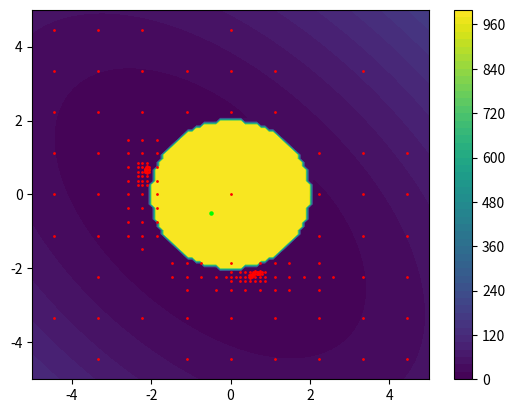

This figure's Python source:
import numpy as np
from matplotlib import pyplot as plt
import math

if False:
    a = 1.0
    b = 5.1/(4.0*math.pi*math.pi)
    c = 5.0/math.pi
    r = 6.0
    s = 10.0
    t = 1/(8.0*math.pi)
    d = s*(1.0-t)

    xlist = np.linspace(-5.0, 20.0, 100)
    ylist = np.linspace(-5.0, 20.0, 100)
    X, Y = np.meshgrid(xlist, ylist)
    Zt = Y - b*X*X + c*X - r;
    Z = a*(Zt*Zt) + d*np.cos(X) + s
    fig,ax=plt.subplots(1,1)
    lev = np.linspace(0.0,20.0, 1);
    cp = ax.contourf(X, Y, np.log10(Z), 50)
    fig.colorbar(cp) # Add a colorbar to a plot
    
if True:
    xlist = np.linspace(-5.0, 5.0, 100)
    ylist = np.linspace(-5.0, 5.0, 100)
    X, Y = np.meshgrid(xlist, ylist)
    
    Z = 2*X*X + 2*Y*Y + 2*X*Y + 3*X + 3*Y + 1 - np.log(X*X + Y*Y - 4);
    R = X*X + Y*Y - 4.0;
    Z[R <= 0] = 1000.0;
    fig,ax=plt.subplots(1,1)
    lev = np.linspace(0.0,20.0, 1);
    cp = ax.contourf(X, Y, Z, 50)
    fig.colorbar(cp) # Add a colorbar to a plot
    

data = np.array([
[0.500000, 0.500000],
[0.500000, 0.166667],
[0.500000, 0.833333],
[0.166667, 0.500000],
[0.833333, 0.500000],
[0.166667, 0.166667],
[0.833333, 0.166667],
[0.166667, 0.833333],
[0.833333, 0.833333],
[0.500000, 0.055556],
[0.500000, 0.277778],
[0.388889, 0.166667],
[0.611111, 0.166667],
[0.388889, 0.277778],
[0.611111, 0.277778],
[0.166667, 0.388889],
[0.166667, 0.611111],
[0.055556, 0.500000],
[0.277778, 0.500000],
[0.500000, 0.240741],
[0.500000, 0.314815],
[0.462963, 0.277778],
[0.537037, 0.277778],
[0.055556, 0.611111],
[0.277778, 0.611111],
[0.277778, 0.462963],
[0.277778, 0.537037],
[0.240741, 0.500000],
[0.314815, 0.500000],
[0.537037, 0.265432],
[0.537037, 0.290123],
[0.524691, 0.277778],
[0.549383, 0.277778],
[0.055556, 0.388889],
[0.277778, 0.388889],
[0.240741, 0.537037],
[0.314815, 0.537037],
[0.549383, 0.273663],
[0.549383, 0.281893],
[0.545267, 0.277778],
[0.553498, 0.277778],
[0.833333, 0.055556],
[0.833333, 0.277778],
[0.722222, 0.166667],
[0.944444, 0.166667],
[0.277778, 0.574074],
[0.277778, 0.648148],
[0.240741, 0.611111],
[0.314815, 0.611111],
[0.277778, 0.524691],
[0.277778, 0.549383],
[0.265432, 0.537037],
[0.290123, 0.537037],
[0.545267, 0.281893],
[0.553498, 0.281893],
[0.722222, 0.277778],
[0.944444, 0.277778],
[0.240741, 0.574074],
[0.314815, 0.574074],
[0.553498, 0.280521],
[0.553498, 0.283265],
[0.552126, 0.281893],
[0.554870, 0.281893],
[0.166667, 0.722222],
[0.166667, 0.944444],
[0.055556, 0.833333],
[0.277778, 0.833333],
[0.611111, 0.240741],
[0.611111, 0.314815],
[0.574074, 0.277778],
[0.648148, 0.277778],
[0.265432, 0.549383],
[0.290123, 0.549383],
[0.552126, 0.283265],
[0.554870, 0.283265],
[0.055556, 0.722222],
[0.277778, 0.722222],
[0.574074, 0.314815],
[0.648148, 0.314815],
[0.277778, 0.561728],
[0.277778, 0.586420],
[0.265432, 0.574074],
[0.290123, 0.574074],
[0.554870, 0.282807],
[0.554870, 0.283722],
[0.554412, 0.283265],
[0.555327, 0.283265],
[0.388889, 0.055556],
[0.611111, 0.055556],
[0.240741, 0.462963],
[0.314815, 0.462963],
[0.265432, 0.561728],
[0.290123, 0.561728],
[0.290123, 0.569959],
[0.290123, 0.578189],
[0.286008, 0.574074],
[0.294239, 0.574074],
[0.554412, 0.283722],
[0.555327, 0.283722],
[0.555327, 0.283112],
[0.555327, 0.283417],
[0.555175, 0.283265],
[0.555479, 0.283265],
[0.722222, 0.055556],
[0.944444, 0.055556],
[0.240741, 0.648148],
[0.314815, 0.648148],
[0.574074, 0.265432],
[0.574074, 0.290123],
[0.561728, 0.277778],
[0.586420, 0.277778],
[0.286008, 0.569959],
[0.294239, 0.569959],
[0.555327, 0.283570],
[0.555327, 0.283874],
[0.555175, 0.283722],
[0.555479, 0.283722],
[0.500000, 0.722222],
[0.500000, 0.944444],
[0.388889, 0.833333],
[0.611111, 0.833333],
[0.574074, 0.240741],
[0.648148, 0.240741],
[0.561728, 0.290123],
[0.586420, 0.290123],
[0.286008, 0.568587],
[0.286008, 0.571331],
[0.284636, 0.569959],
[0.287380, 0.569959],
[0.388889, 0.722222],
[0.611111, 0.722222],
[0.462963, 0.240741],
[0.537037, 0.240741],
[0.265432, 0.586420],
[0.290123, 0.586420],
[0.574074, 0.286008],
[0.574074, 0.294239],
[0.569959, 0.290123],
[0.578189, 0.290123],
[0.284636, 0.568587],
[0.287380, 0.568587],
[0.833333, 0.388889],
[0.833333, 0.611111],
[0.722222, 0.500000],
[0.944444, 0.500000],
[0.277778, 0.351852],
[0.277778, 0.425926],
[0.240741, 0.388889],
[0.314815, 0.388889],
[0.524691, 0.290123],
[0.549383, 0.290123],
[0.569959, 0.286008],
[0.578189, 0.286008],
[0.286008, 0.568130],
[0.286008, 0.569044],
[0.285551, 0.568587],
[0.286465, 0.568587],
[0.722222, 0.388889],
[0.944444, 0.388889],
[0.240741, 0.425926],
[0.314815, 0.425926],
[0.265432, 0.524691],
[0.290123, 0.524691],
[0.290123, 0.557613],
[0.290123, 0.565844],
[0.286008, 0.561728],
[0.294239, 0.561728],
[0.569959, 0.284636],
[0.569959, 0.287380],
[0.568587, 0.286008],
[0.571331, 0.286008],
[0.285551, 0.568130],
[0.286465, 0.568130],
[0.055556, 0.944444],
[0.277778, 0.944444],
[0.388889, 0.240741],
[0.388889, 0.314815],
[0.351852, 0.277778],
[0.425926, 0.277778],
[0.561728, 0.265432],
[0.586420, 0.265432],
[0.286008, 0.565844],
[0.294239, 0.565844],
[0.286008, 0.560357],
[0.286008, 0.563100],
[0.284636, 0.561728],
[0.287380, 0.561728],
[0.722222, 0.611111],
[0.944444, 0.611111],
[0.351852, 0.314815],
[0.425926, 0.314815],
[0.524691, 0.265432],
[0.549383, 0.265432],
[0.561728, 0.286008],
[0.561728, 0.294239],
[0.557613, 0.290123],
[0.565844, 0.290123],
[0.284636, 0.563100],
[0.287380, 0.563100],
[0.166667, 0.055556],
[0.166667, 0.277778],
[0.055556, 0.166667],
[0.277778, 0.166667],
[0.722222, 0.240741],
[0.722222, 0.314815],
[0.685185, 0.277778],
[0.759259, 0.277778],
[0.500000, 0.265432],
[0.500000, 0.290123],
[0.487654, 0.277778],
[0.512346, 0.277778],
[0.557613, 0.286008],
[0.565844, 0.286008],
[0.286008, 0.564472],
[0.286008, 0.567215],
[0.284636, 0.565844],
[0.287380, 0.565844],
[0.286008, 0.562643],
[0.286008, 0.563557],
[0.285551, 0.563100],
[0.286465, 0.563100]
    ])
x, y = data.T
plt.scatter(-5+x*10,-5+y*10,s=1,c='#ff0000')

#rx = 3*math.pi;
#ry = b*rx*rx - c*rx + r
#plt.scatter(rx,ry,s=5,c='#00ff00')
#rx = 5*math.pi;
#ry = b*rx*rx - c*rx + r
rx = -0.5
ry = -0.5
plt.scatter(rx,ry,s=5,c='#00ff00')

plt.show()
